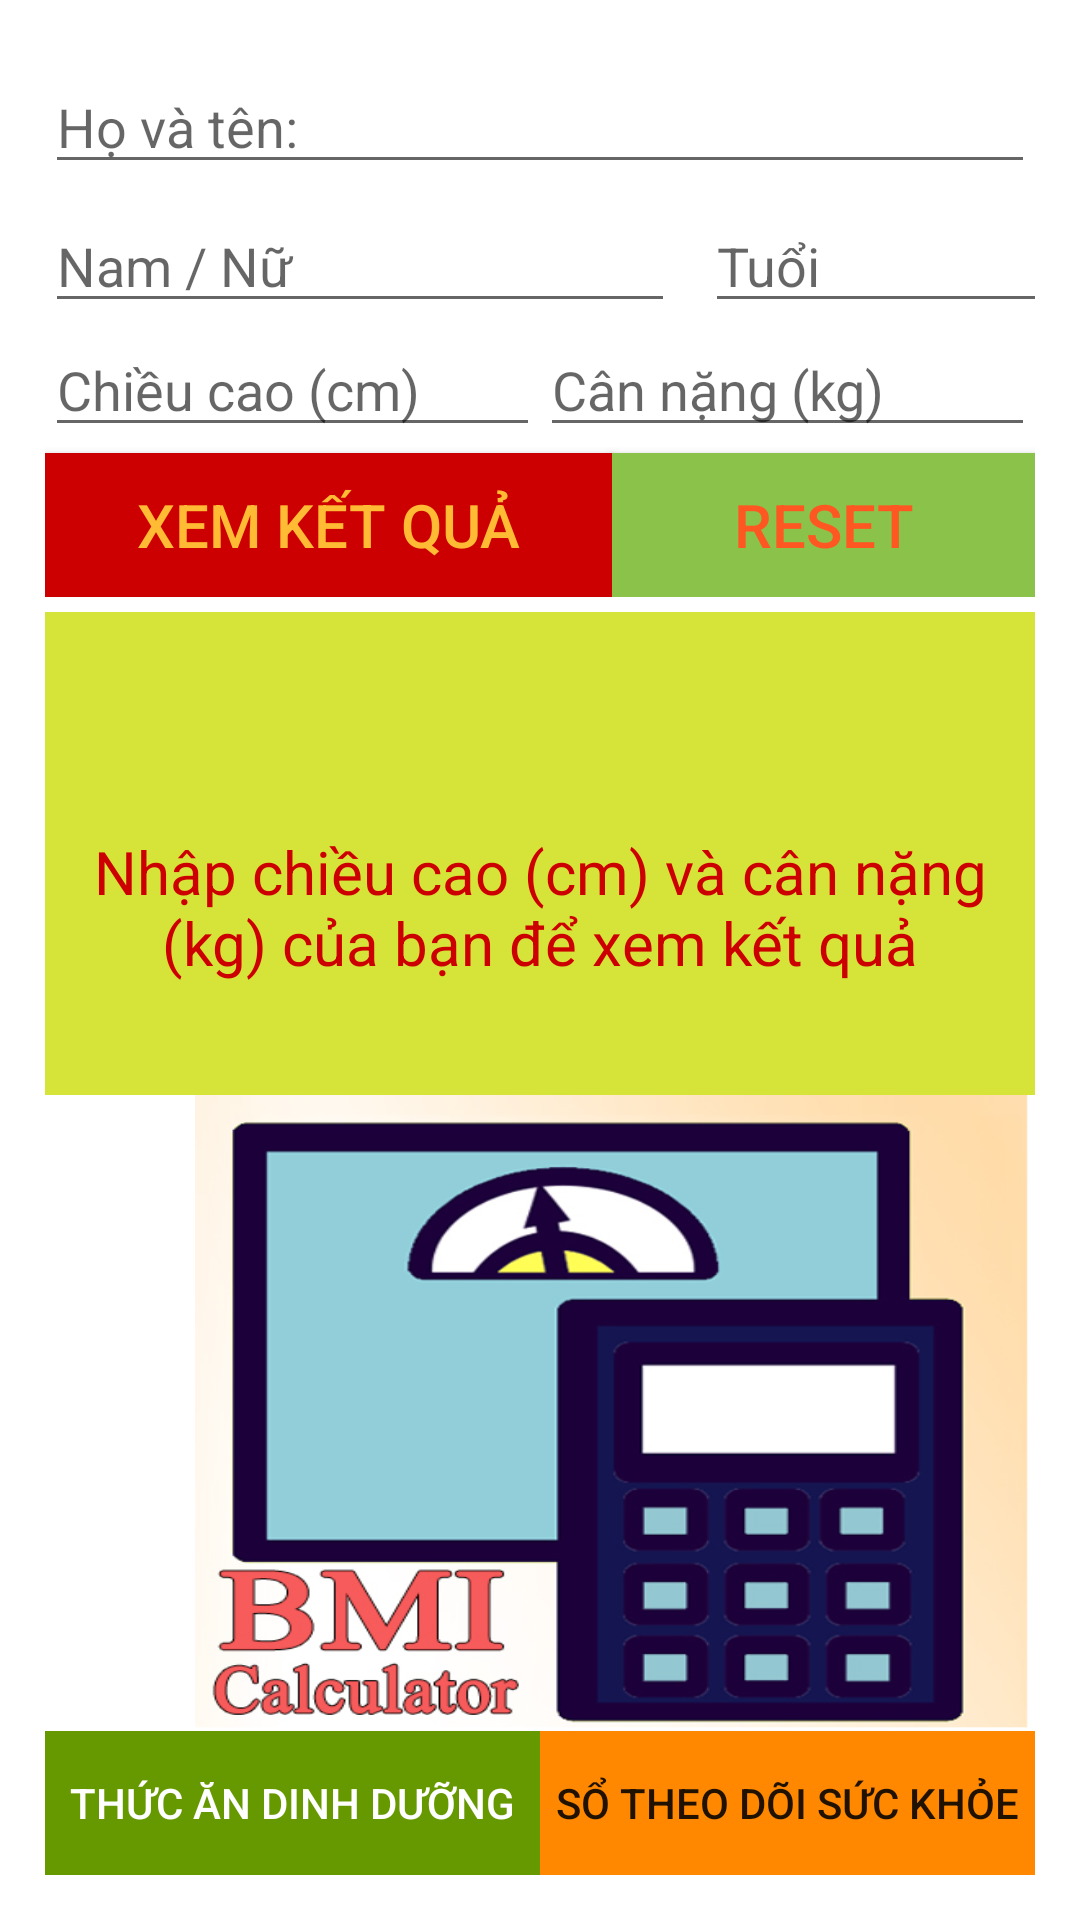

Reconstruct the res/layout file that produces this screen, plus the resources it refers to.
<!-- AndroidManifest.xml: application theme AppTheme -->
<!-- res/layout/activity_bmi.xml -->
<?xml version="1.0" encoding="utf-8"?>

<LinearLayout xmlns:android="http://schemas.android.com/apk/res/android"
        xmlns:app="http://schemas.android.com/apk/res-auto"
        xmlns:tools="http://schemas.android.com/tools"
        android:layout_width="match_parent"
        android:layout_height="match_parent"
        android:background="@android:color/background_light"
        android:orientation="vertical"
        android:padding="15dp"
        android:weightSum="3"
        tools:context=".BmiActivity">

    <LinearLayout
            android:layout_width="match_parent"
            android:layout_height="wrap_content"
            android:layout_weight="1"
            android:orientation="vertical">

        <EditText
                android:id="@+id/edtName"
                android:layout_width="match_parent"
                android:layout_height="wrap_content"
                android:layout_marginTop="5dp"
                android:hint="Họ và tên:"
                android:inputType="text"></EditText>


        <RadioGroup
                android:layout_width="wrap_content"
                android:layout_height="wrap_content"
                android:layout_marginTop="5dp"
                android:orientation="horizontal">

            <EditText
                    android:id="@+id/edtGioitinh"
                    android:layout_width="wrap_content"
                    android:layout_height="wrap_content"
                    android:ems="10"
                    android:hint="Nam / Nữ"
                    android:inputType="textPersonName" />

            <EditText
                    android:id="@+id/edtTuoi"
                    android:layout_width="161dp"
                    android:layout_height="wrap_content"
                    android:layout_marginLeft="10dp"
                    android:hint="Tuổi"
                    android:inputType="number" />
        </RadioGroup>


        <LinearLayout
                android:layout_width="match_parent"
                android:layout_height="wrap_content"
                android:orientation="horizontal"
                android:weightSum="2">

            <EditText
                    android:id="@+id/edtHeight"
                    android:layout_width="0dp"
                    android:layout_height="wrap_content"
                    android:layout_weight="1"
                    android:hint="Chiều cao (cm)"
                    android:inputType="number" />

            <EditText
                    android:id="@+id/edtWeight"
                    android:layout_width="0dp"
                    android:layout_height="wrap_content"
                    android:layout_weight="1"
                    android:hint="Cân nặng (kg)"
                    android:inputType="number" />
        </LinearLayout>

        <LinearLayout
                android:layout_width="match_parent"
                android:layout_height="wrap_content"
                android:orientation="horizontal">

            <Button
                    android:id="@+id/btnView"
                    android:layout_width="189dp"
                    android:layout_height="wrap_content"
                    android:layout_marginTop="2dp"
                    android:background="@android:color/holo_red_dark"
                    android:text="Xem kết quả"
                    android:textAllCaps="true"
                    android:textColor="@android:color/holo_orange_light"
                    android:textSize="20dp" />

            <Button
                    android:id="@+id/btnReset"
                    android:layout_width="match_parent"
                    android:layout_height="wrap_content"
                    android:layout_marginTop="2dp"
                    android:background="#8BC34A"
                    android:gravity="center"
                    android:text="RESET"
                    android:textColor="#FF5722"
                    android:textSize="20dp" />
        </LinearLayout>

        <TextView
                android:id="@+id/tvResult"
                android:layout_width="match_parent"
                android:layout_height="197dp"
                android:layout_marginTop="5dp"
                android:background="#d6e338"
                android:gravity="center"
                android:padding="15dp"
                android:text="Nhập chiều cao (cm) và cân nặng (kg) của bạn để xem kết quả"
                android:textColor="@android:color/holo_red_dark"
                android:textSize="20dp" />

    </LinearLayout>

    <LinearLayout
            android:layout_width="279dp"
            android:layout_height="284dp"
            android:layout_weight="2"
            android:layout_marginLeft="50dp"
            android:background="@drawable/logo">


    </LinearLayout>

    <LinearLayout
            android:layout_width="match_parent"
            android:layout_height="wrap_content"
            android:orientation="horizontal">

        <Button
                android:id="@+id/btnGoiy"
                android:layout_width="match_parent"
                android:layout_height="wrap_content"
                android:layout_weight="1"
                android:background="@android:color/holo_green_dark"
                android:text="Thức ăn dinh dưỡng"
                android:textColor="@android:color/background_light" />

        <Button
                android:id="@+id/btnSotheodoi"
                android:layout_width="match_parent"
                android:layout_height="wrap_content"
                android:layout_weight="1"
                android:background="@android:color/holo_orange_dark"
                android:text="Sổ theo dõi sức khỏe" />
    </LinearLayout>
</LinearLayout>
<!-- resources referenced by this layout -->
<resources>
  <!-- drawable logo: png bitmap (drawable, 104348 bytes) -->
  <style name="AppTheme" parent="Theme.AppCompat.Light.DarkActionBar">
          
          <item name="colorPrimary">@color/colorPrimary</item>
          <item name="colorPrimaryDark">@color/colorPrimaryDark</item>
          <item name="colorAccent">@color/colorAccent</item>
      </style>
  <color name="colorPrimary">#6200EE</color>
  <color name="colorPrimaryDark">#3700B3</color>
  <color name="colorAccent">#03DAC5</color>
</resources>
